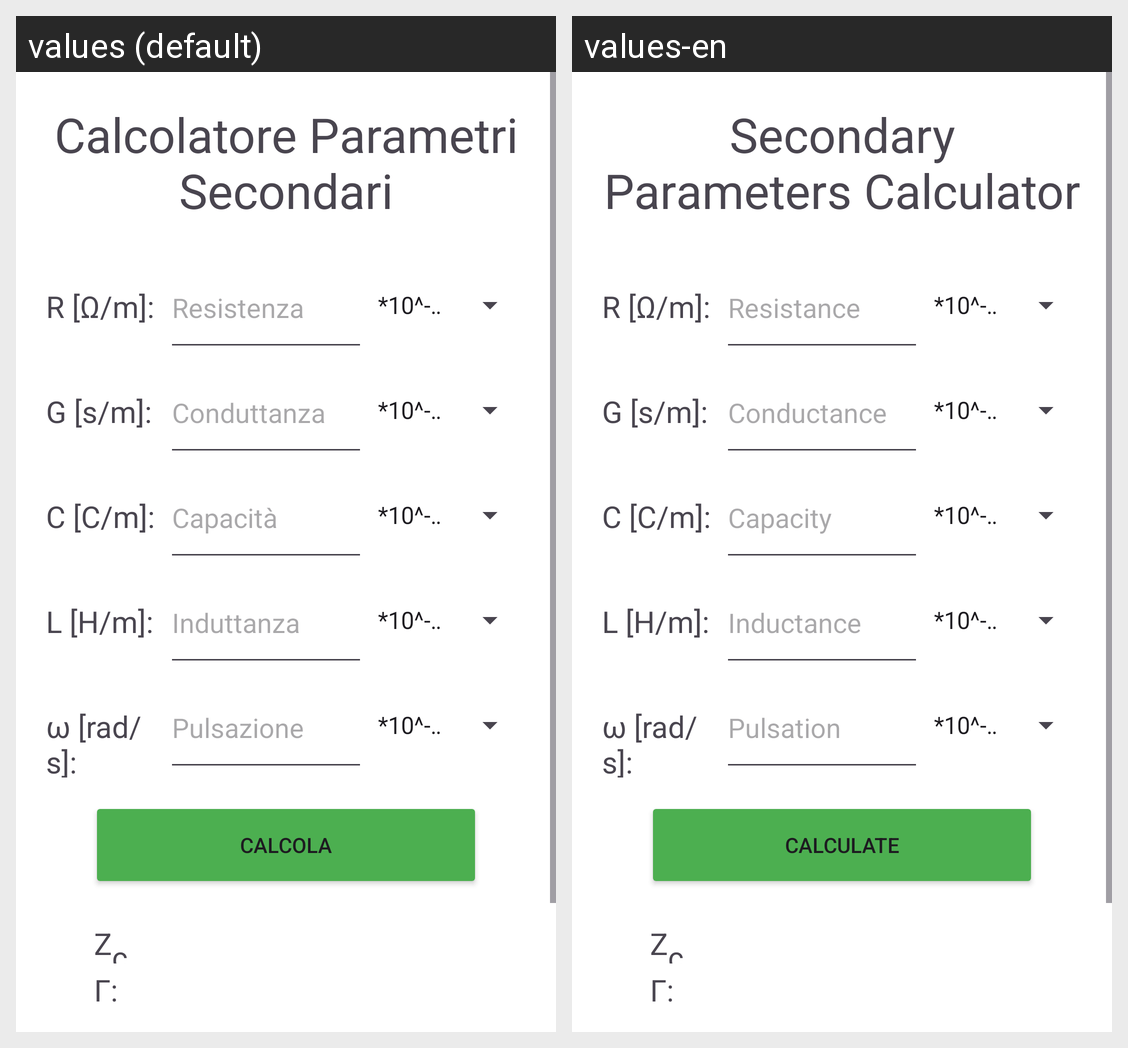

The Android screen above is rendered under two locales of the same app. Produce the string resources it draws, with the default and per-locale values.
Android screen res/layout/activity_zc.xml rendered under 2 locales, left to right: values (default), values-en. Device: Nexus 5 (rendered at 1080×1920; each locale shown at half size, 540×960, under a caption strip naming it); theme Theme.EsameSoftwareTLC.
Strings drawn on this screen, with the default value and each locale's value (text and hints the layout hard-codes, and strings that could not be matched under every locale, appear in the picture but are not listed):

title_activity_Zc
  values: Calcolatore Parametri Secondari
  values-en: Secondary Parameters Calculator

R
  values: R [Ω/m]:
  values-en: R [Ω/m]:  [not translated; the default value is used]

hint_resistance
  values: Resistenza
  values-en: Resistance

G
  values: G [s/m]:
  values-en: G [s/m]:  [not translated; the default value is used]

hint_conductance
  values: Conduttanza
  values-en: Conductance

C
  values: C [C/m]:
  values-en: C [C/m]:  [not translated; the default value is used]

hint_capacity
  values: Capacità
  values-en: Capacity

L
  values: L [H/m]:
  values-en: L [H/m]:  [not translated; the default value is used]

hint_inductance
  values: Induttanza
  values-en: Inductance

omega
  values: ω [rad/s]:
  values-en: ω [rad/s]:  [not translated; the default value is used]

hint_omega
  values: Pulsazione
  values-en: Pulsation

button_calc
  values: Calcola
  values-en: Calculate

Zc
  values: Zc
  values-en: Zc  [not translated; the default value is used]

gamma
  values: Γ:
  values-en: Γ:  [not translated; the default value is used]
